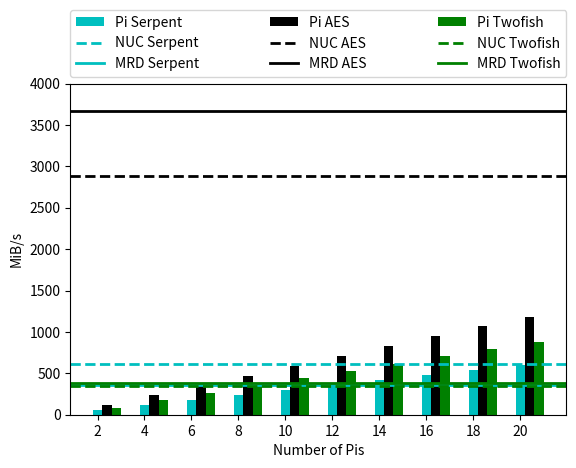

Here is the Python script that generated this plot:
import numpy as np
import matplotlib.pyplot as plt

#tick info
x = np.arange(10)
x_labels = [str(i) for i in range(2,22,2)]
fig,ax = plt.subplots()

######################## DECRYPT DATA #########################

###SERPENT
nuc_serpent_decrypt =  610.5 
mrd_serpent_decrypt = 360.6
pi_serpent_decrypt = [56.36, 116.87, 177.2, 236.77, 297.08, 357.06, 416.78, 477.14, 537.23,594.79]


###TWOFISH data
nuc_twofish_decrypt = 341.1
mrd_twofish_decrypt = 386.6 
pi_twofish_decrypt = [83.62, 173.32, 262.44, 350.58, 439.68, 528.52, 616.56, 705.74, 794.89, 880.6]


###AES DATA
nuc_aes_decrypt =  2889.1
mrd_aes_decrypt = 3663.1
pi_aes_decrypt = [112.01, 232.32, 352.67, 471.62, 591.98, 710.41,  827.78, 949.13, 1069.88, 1183.05]



ax.set_ylabel('MiB/s')
ax.set_xlabel('Number of Pis')

bar_width=0.2

ax.bar(x, pi_serpent_decrypt, bar_width, color='c', label="Pi Serpent")
plt.axhline(y=mrd_serpent_decrypt, color='c', linestyle='-', label="MRD Serpent", linewidth=2)
plt.axhline(y=nuc_serpent_decrypt, color='c', linestyle='--', label="NUC Serpent", linewidth=2)

ax.bar(x+bar_width, pi_aes_decrypt, bar_width, color='k', label="Pi AES")
plt.axhline(y=mrd_aes_decrypt, color='k', linestyle='-', label="MRD AES", linewidth=2)
plt.axhline(y=nuc_aes_decrypt, color='k', linestyle='--', label="NUC AES", linewidth=2)

ax.bar(x+bar_width+bar_width, pi_twofish_decrypt, bar_width, color='g', label="Pi Twofish")
plt.axhline(y=mrd_twofish_decrypt, color='g', linestyle='-', label="MRD Twofish", linewidth=2)
plt.axhline(y=nuc_twofish_decrypt, color='g', linestyle='--', label="NUC Twofish", linewidth=2)


ax.set_xticks(x)
ax.set_xticklabels(x_labels)

box = ax.get_position()

handles, labels = plt.gca().get_legend_handles_labels()
order = [6,1,0,7,3,2,8,5,4]
ax.legend([handles[idx] for idx in order],[labels[idx] for idx in order],
bbox_to_anchor=(0., 1.02, 1., 0.2), loc='lower left', ncol=3,  mode="expand", borderaxespad=0.)
plt.subplots_adjust(top=0.8)

ax.set_ylim([0,4000])

plt.show()
